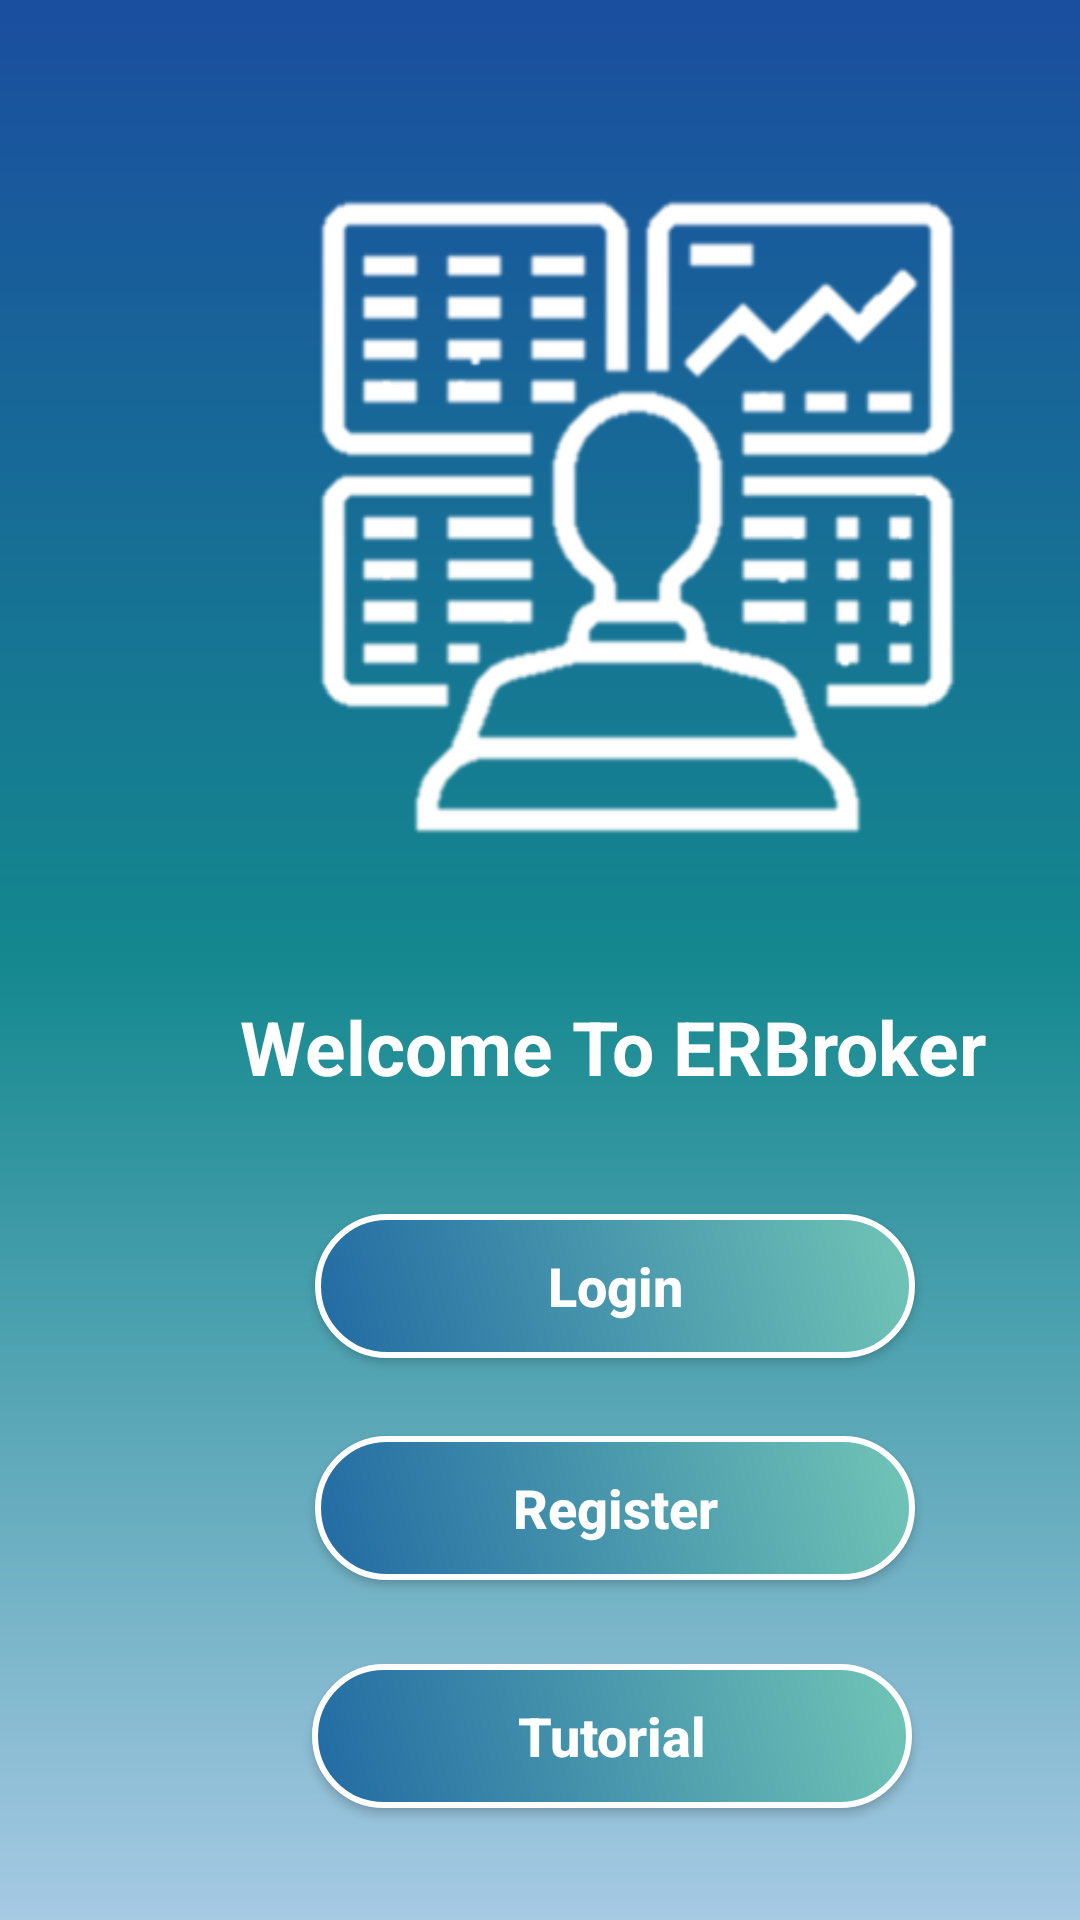

Write the Android layout XML for this screen, with the resource values it uses.
<!-- AndroidManifest.xml: application theme Theme.ERBroker -->
<!-- res/layout/main_activity.xml -->
<?xml version="1.0" encoding="utf-8"?>
<androidx.constraintlayout.widget.ConstraintLayout xmlns:android="http://schemas.android.com/apk/res/android"
    xmlns:app="http://schemas.android.com/apk/res-auto"
    xmlns:tools="http://schemas.android.com/tools"
    android:layout_width="match_parent"
    android:layout_height="match_parent"
    android:background="@drawable/main_design"
    android:foregroundTint="@color/white"
    android:orientation="vertical"
    tools:context=".Activites.MainActivity">

    <TextView
        android:id="@+id/reg_title"
        android:layout_width="wrap_content"
        android:layout_height="wrap_content"
        android:layout_marginStart="80dp"
        android:layout_marginTop="332dp"
        android:text="Welcome To ERBroker"
        android:textColor="@color/white"
        android:textSize="25dp"
        android:textStyle="bold"
        app:layout_constraintStart_toStartOf="parent"
        app:layout_constraintTop_toTopOf="parent" />

    <Button
        android:id="@+id/logBtn"
        android:layout_width="200dp"
        android:layout_height="wrap_content"
        android:layout_marginStart="105dp"
        android:layout_marginTop="26dp"
        android:background="@drawable/btstyle4"
        android:onClick="goRegisterBrokerActivity"
        android:text="Register"
        android:textAllCaps="false"
        android:textColor="#FFFFFF"
        android:textSize="18sp"
        android:textStyle="bold"
        app:layout_constraintStart_toStartOf="parent"
        app:layout_constraintTop_toBottomOf="@+id/regBtn" />

    <Button
        android:id="@+id/regBtn"
        android:layout_width="200dp"
        android:layout_height="wrap_content"
        android:layout_marginStart="105dp"
        android:layout_marginTop="39dp"
        android:background="@drawable/btstyle4"
        android:onClick="goLogin"
        android:text="Login"
        android:textAllCaps="false"
        android:textColor="#FFFFFF"
        android:textSize="18sp"
        android:textStyle="bold"
        app:layout_constraintStart_toStartOf="parent"
        app:layout_constraintTop_toBottomOf="@+id/reg_title" />

    <Button
        android:id="@+id/button"
        android:layout_width="200dp"
        android:layout_height="wrap_content"
        android:layout_marginStart="104dp"
        android:layout_marginTop="28dp"
        android:background="@drawable/btstyle4"
        android:onClick="goAbout"
        android:text="Tutorial"
        android:textAllCaps="false"
        android:textColor="#FFFFFF"
        android:textSize="18sp"
        android:textStyle="bold"
        app:layout_constraintStart_toStartOf="parent"
        app:layout_constraintTop_toBottomOf="@+id/logBtn" />

    <ImageView
        android:id="@+id/imageView"
        android:layout_width="365dp"
        android:layout_height="304dp"
        android:layout_marginStart="30dp"
        android:layout_marginTop="16dp"
        app:tint="@color/white"
        app:layout_constraintStart_toStartOf="parent"
        app:layout_constraintTop_toTopOf="parent"
        app:srcCompat="@drawable/main" />

</androidx.constraintlayout.widget.ConstraintLayout>
<!-- resources referenced by this layout -->
<resources>
  <!-- drawable btstyle4 (drawable) -->
  <?xml version="1.0" encoding="utf-8"?>
  <shape xmlns:android="http://schemas.android.com/apk/res/android">
  
      <stroke
          android:color="#fff"
          android:width="2dp"/>
      <gradient
          android:angle="225"
          android:startColor="#71C5B6"
          android:endColor="#226AA3"/>
  
      <corners
          android:radius="25dp"/>
  
  </shape>
  <!-- drawable main: png bitmap (drawable-v24, 19177 bytes) -->
  <!-- drawable main_design (drawable) -->
  <?xml version="1.0" encoding="utf-8"?>
  <shape xmlns:android="http://schemas.android.com/apk/res/android">
  
      <gradient
          android:startColor="#1A4E9F"
          android:centerColor="#14888E"
          android:endColor="#A6C9E4"
          android:angle="-135"/>
  </shape>
  <style name="Theme.ERBroker" parent="Theme.AppCompat.Light.DarkActionBar">
          
          <item name="colorPrimary">#105387</item>
          <item name="colorPrimaryVariant">#105387</item>
          <item name="colorOnPrimary">@android:color/holo_blue_light</item>
          
          <item name="colorSecondary">@color/teal_200</item>
          <item name="colorSecondaryVariant">@color/teal_700</item>
          <item name="colorOnSecondary">@color/black</item>
          
          <item name="android:statusBarColor" tools:targetApi="l">?attr/colorPrimaryVariant</item>
          
      </style>
  <!-- not gathered from this repository: default colours our renderer supplied (Android Studio template values) -->
  <color name="teal_200">#FF03DAC5</color>
  <color name="teal_700">#FF018786</color>
  <color name="black">#FF000000</color>
  <color name="white">#FFFFFFFF</color>
</resources>
